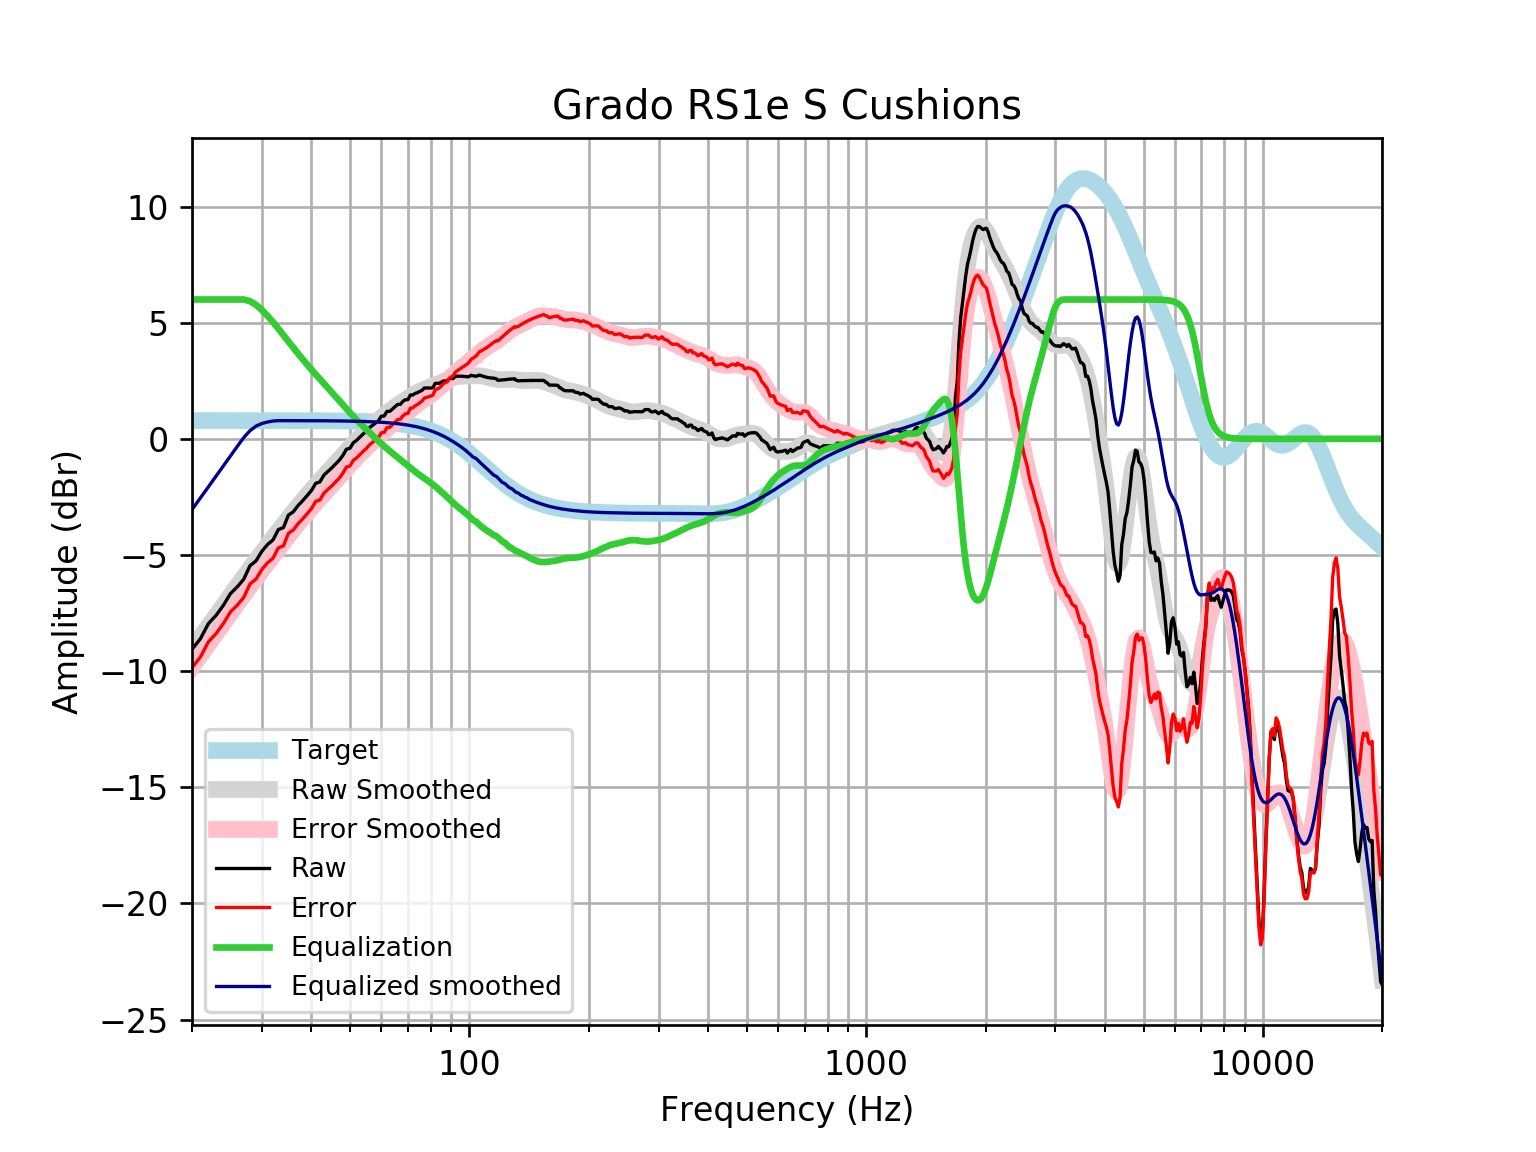

The data file committed next to this chart (first rows):
frequency, raw, error, smoothed, error_smoothed, equalization, equalized_raw, equalized_smoothed, target
20, -9.062, -9.848, -9.045, -9.831, 6, -3.062, -3.045, 0.7859
21, -8.607, -9.393, -8.545, -9.331, 6.0, -2.607, -2.545, 0.7859
22, -7.954, -8.74, -8.064, -8.85, 6, -1.954, -2.064, 0.7858
23, -7.598, -8.384, -7.602, -8.388, 6.0, -1.598, -1.602, 0.7858
24, -7.164, -7.95, -7.159, -7.944, 6, -1.164, -1.159, 0.7858
25, -6.661, -7.447, -6.735, -7.52, 6.0, -0.6614, -0.7348, 0.7857
26, -6.376, -7.162, -6.33, -7.116, 6.0, -0.3763, -0.3299, 0.7857
27, -6.044, -6.829, -5.944, -6.729, 6.0, -0.0439, 0.05618, 0.7856
28, -5.463, -6.249, -5.576, -6.361, 5.926, 0.4626, 0.35, 0.7855
29, -5.253, -6.038, -5.225, -6.01, 5.773, 0.5201, 0.5483, 0.7854
30, -4.84, -5.625, -4.889, -5.675, 5.55, 0.7101, 0.6608, 0.7852
31, -4.55, -5.336, -4.568, -5.353, 5.295, 0.7444, 0.7265, 0.785
32, -4.353, -5.138, -4.26, -5.045, 5.027, 0.6739, 0.767, 0.7848
33, -3.909, -4.693, -3.964, -4.749, 4.749, 0.8402, 0.7846, 0.7846
34, -3.82, -4.604, -3.679, -4.464, 4.464, 0.6434, 0.7843, 0.7843
35, -3.282, -4.066, -3.405, -4.189, 4.189, 0.907, 0.7839, 0.7839
36, -3.141, -3.925, -3.142, -3.926, 3.926, 0.7843, 0.7835, 0.7835
37, -2.872, -3.655, -2.89, -3.673, 3.673, 0.8007, 0.783, 0.783
38, -2.666, -3.449, -2.65, -3.432, 3.432, 0.7659, 0.7824, 0.7824
39, -2.445, -3.227, -2.42, -3.202, 3.202, 0.7568, 0.7818, 0.7818
40, -2.223, -3.004, -2.202, -2.983, 2.983, 0.7602, 0.781, 0.781
41, -1.912, -2.692, -1.994, -2.774, 2.774, 0.8616, 0.7801, 0.7801
42, -1.857, -2.636, -1.794, -2.573, 2.573, 0.7168, 0.7791, 0.7791
43, -1.56, -2.338, -1.602, -2.38, 2.38, 0.8203, 0.778, 0.7779
44, -1.401, -2.178, -1.415, -2.192, 2.192, 0.7904, 0.7766, 0.7766
45, -1.25, -2.025, -1.232, -2.007, 2.007, 0.7568, 0.7752, 0.7751
46, -1.087, -1.86, -1.052, -1.825, 1.825, 0.7382, 0.7735, 0.7734
47, -0.9225, -1.694, -0.8741, -1.646, 1.646, 0.7232, 0.7715, 0.7715
48, -0.7123, -1.482, -0.6999, -1.469, 1.469, 0.757, 0.7694, 0.7694
49, -0.4472, -1.214, -0.5302, -1.297, 1.297, 0.85, 0.767, 0.767
50, -0.4066, -1.171, -0.3663, -1.131, 1.131, 0.724, 0.7643, 0.7642
51, -0.1652, -0.9264, -0.2094, -0.9706, 0.9706, 0.8054, 0.7612, 0.7612
52, -0.06004, -0.8179, -0.06024, -0.8181, 0.8181, 0.758, 0.7579, 0.7578
53, 0.07928, -0.6748, 0.08114, -0.6729, 0.6729, 0.7522, 0.7541, 0.7541
54, 0.2123, -0.5376, 0.2154, -0.5346, 0.5346, 0.7469, 0.7499, 0.7499
55, 0.3296, -0.4156, 0.3434, -0.4019, 0.4019, 0.7315, 0.7453, 0.7453
56, 0.4794, -0.2607, 0.4665, -0.2737, 0.2737, 0.7531, 0.7402, 0.7401
57, 0.58, -0.1545, 0.5854, -0.1491, 0.1491, 0.7291, 0.7345, 0.7345
58, 0.6805, -0.04775, 0.7005, -0.02777, 0.02777, 0.7083, 0.7283, 0.7283
59, 0.7791, 0.0576, 0.8119, 0.09037, -0.09037, 0.6887, 0.7215, 0.7215
60, 0.9747, 0.2607, 0.9189, 0.2049, -0.2049, 0.7698, 0.714, 0.714
61, 0.9823, 0.2765, 1.021, 0.3152, -0.3152, 0.6671, 0.7058, 0.7058
62, 1.183, 0.4866, 1.118, 0.4209, -0.4209, 0.7625, 0.6969, 0.6969
63, 1.183, 0.4963, 1.209, 0.522, -0.522, 0.6614, 0.6871, 0.6871
64, 1.284, 0.6075, 1.296, 0.619, -0.619, 0.665, 0.6765, 0.6765
65, 1.385, 0.7196, 1.378, 0.7126, -0.7126, 0.672, 0.665, 0.665
66, 1.485, 0.8326, 1.456, 0.804, -0.804, 0.6812, 0.6525, 0.6525
67, 1.485, 0.8461, 1.533, 0.894, -0.894, 0.5911, 0.639, 0.639
68, 1.616, 0.9913, 1.608, 0.9835, -0.9835, 0.6323, 0.6244, 0.6244
69, 1.686, 1.078, 1.681, 1.073, -1.073, 0.6137, 0.6087, 0.6087
70, 1.686, 1.094, 1.753, 1.161, -1.161, 0.5254, 0.5918, 0.5918
71, 1.887, 1.314, 1.821, 1.248, -1.248, 0.6397, 0.5736, 0.5736
72, 1.887, 1.333, 1.886, 1.332, -1.332, 0.5553, 0.5541, 0.5541
73, 1.957, 1.423, 1.946, 1.413, -1.413, 0.5435, 0.5333, 0.5333
74, 1.988, 1.477, 2.001, 1.49, -1.49, 0.4982, 0.511, 0.511
75, 2.043, 1.556, 2.05, 1.563, -1.563, 0.4806, 0.4873, 0.4873
76, 2.089, 1.627, 2.094, 1.632, -1.632, 0.457, 0.462, 0.4621
77, 2.189, 1.754, 2.134, 1.698, -1.698, 0.4909, 0.4352, 0.4353
78, 2.189, 1.782, 2.171, 1.764, -1.764, 0.4249, 0.4068, 0.4068
79, 2.189, 1.812, 2.208, 1.831, -1.831, 0.3582, 0.3767, 0.3768
... 553 more rows
